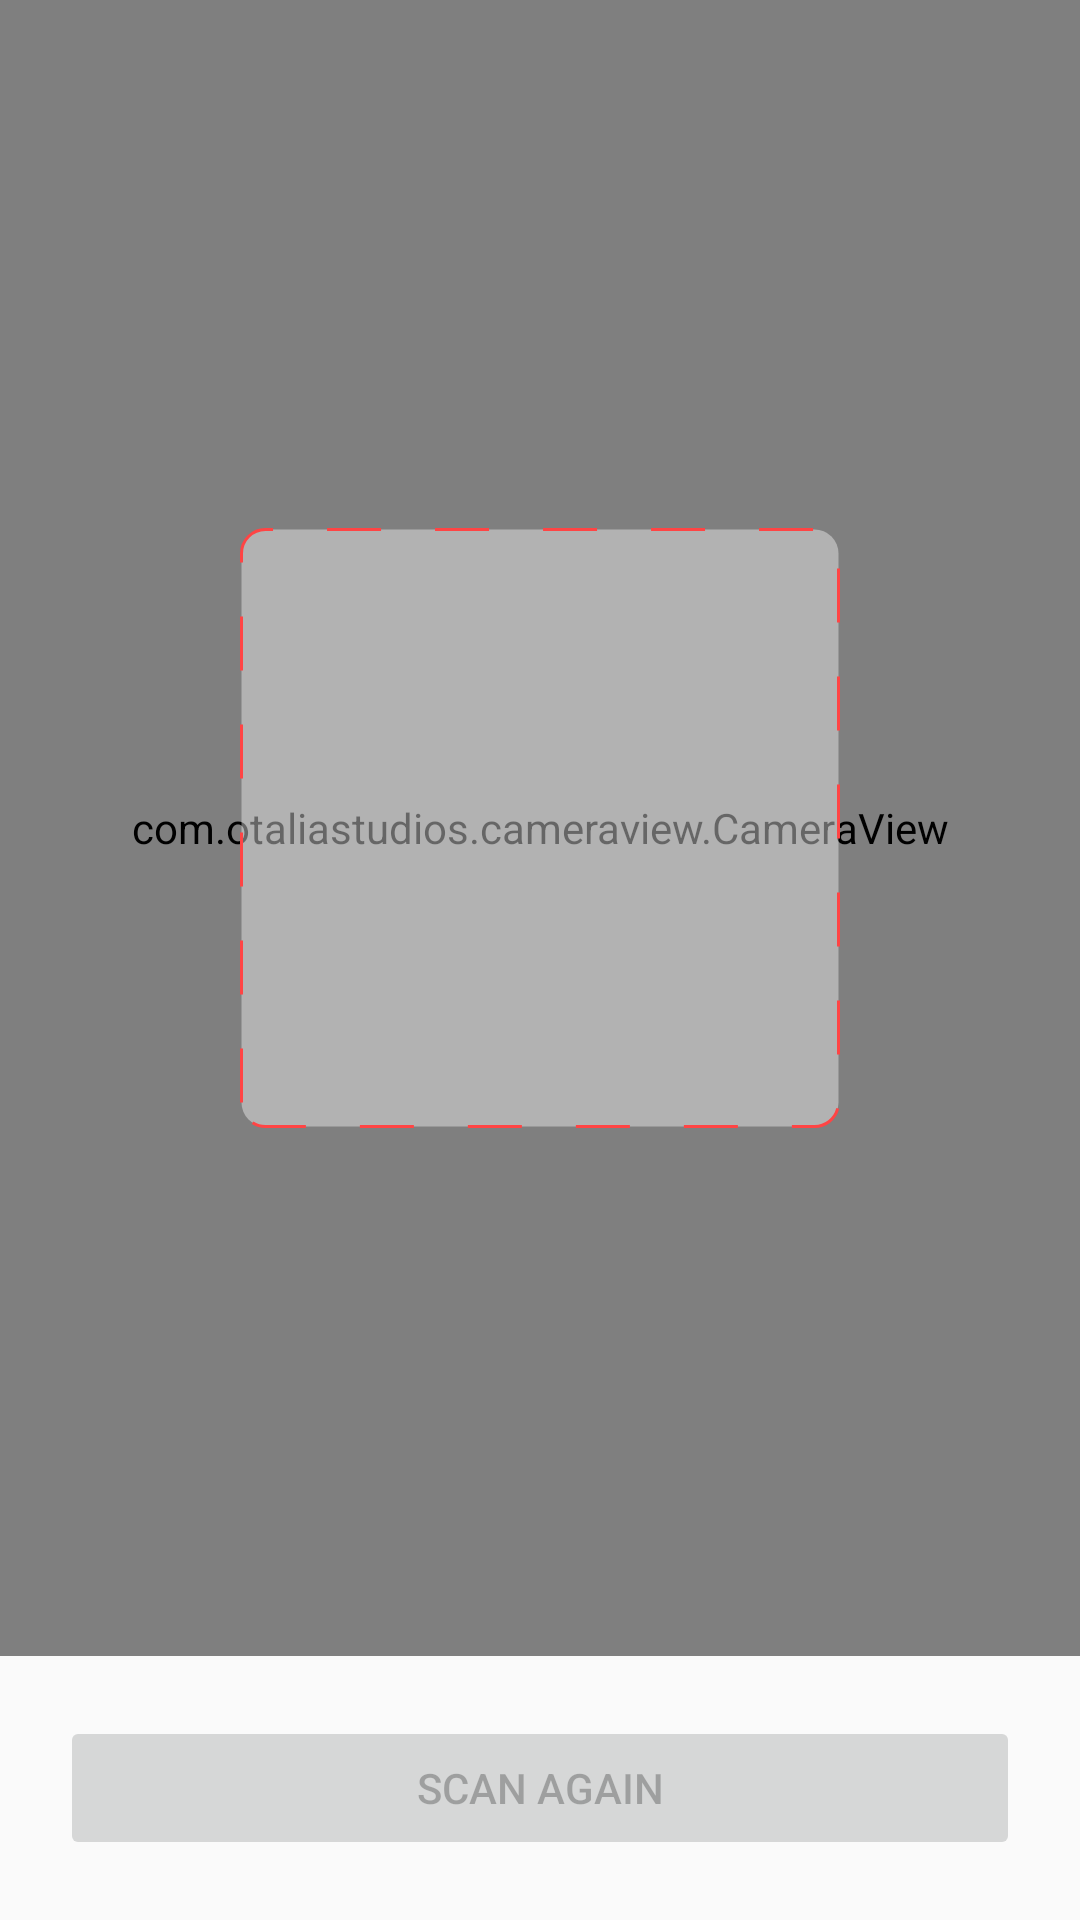

Layout XML and referenced resources for this Android screen:
<!-- AndroidManifest.xml: application theme AppTheme -->
<!-- res/layout/activity_qr_scanner.xml -->
<?xml version="1.0" encoding="utf-8"?>
<RelativeLayout xmlns:android="http://schemas.android.com/apk/res/android"
    xmlns:app="http://schemas.android.com/apk/res-auto"
    xmlns:tools="http://schemas.android.com/tools"
    android:layout_width="match_parent"
    android:layout_height="match_parent"
    tools:context=".qrScanner">


    <FrameLayout
        android:layout_width="match_parent"
        android:layout_height="match_parent"
        android:layout_above="@+id/info">

        <com.otaliastudios.cameraview.CameraView
            android:layout_width="match_parent"
            android:layout_height="match_parent"
            android:id="@+id/cameraView"/>
        <View
            android:layout_gravity="center"
            android:layout_width="200dp"
            android:layout_height="200dp"
            android:background="@drawable/rectangle">



        </View>




    </FrameLayout>

    <LinearLayout
        android:layout_width="match_parent"
        android:layout_height="wrap_content"
        android:id="@+id/info"
        android:layout_alignParentBottom="true"
        android:orientation="vertical"
        android:padding="20dp">

        <Button
            android:layout_width="match_parent"
            android:layout_height="wrap_content"
            android:enabled="false"
            android:text="SCAN AGAIN"
            android:id="@+id/btn_again"
            />
    </LinearLayout>


</RelativeLayout>
<!-- resources referenced by this layout -->
<resources>
  <!-- drawable rectangle (drawable) -->
  <?xml version="1.0" encoding="utf-8"?>
  <shape xmlns:android="http://schemas.android.com/apk/res/android"
      android:shape="rectangle">
  
      <stroke
          android:dashGap="18dp"
          android:dashWidth="18dp"
          android:width="1dp"
          android:color="@android:color/holo_red_light"/>
  
      <corners android:radius="8dp"/>
      <solid android:color="#66FEFEFE"/>
  
  
  </shape>
  <style name="AppTheme" parent="Theme.AppCompat.Light.DarkActionBar">
          
          <item name="colorPrimary">@color/colorPrimary</item>
          <item name="colorPrimaryDark">@color/colorPrimaryDark</item>
          <item name="colorAccent">@color/colorAccent</item>
      </style>
  <color name="colorPrimary">#008577</color>
  <color name="colorPrimaryDark">#00574B</color>
  <color name="colorAccent">#CABCC0</color>
</resources>
